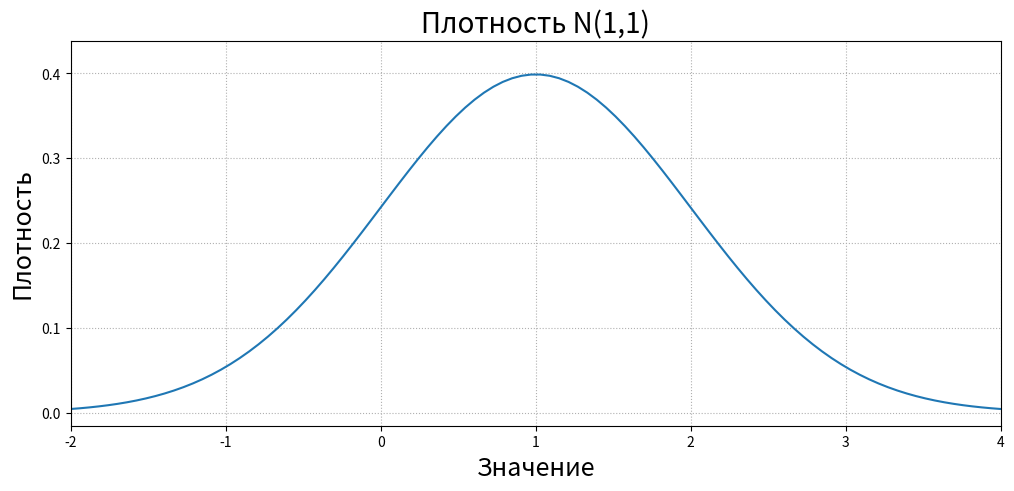

This figure's Python source:
'''
Вычисление и построение кривой плотности нормального распределения.
Пример из https://mipt-stats.gitlab.io/courses/python/07_scipy_stats.html
'''
import scipy.stats as sps
import numpy as np
import matplotlib.pyplot as plt


# loc - среднее, scale - стандартное отклонение
loc_=1; scale_=1
xmin = -3+loc_;  xmax = 3+loc_;   Npoints = 100
x = np.linspace(xmin, xmax, Npoints)
plt.figure(figsize=(12, 5))

y = sps.norm.pdf(x,  loc=loc_, scale=scale_)
# 1.1 чтобы график не касался рамки
ymax = max(y)*1.1

plt.plot(x, y)
plt.grid(ls=':') # сетка из точек
plt.xlabel('Значение', fontsize=18)
plt.ylabel('Плотность', fontsize=18)
plt.title('Плотность N('+str(loc_)+','+str(scale_)+')', fontsize=20)
plt.xlim((xmin, xmax)) # min и max по оси Х
plt.ylim((None, ymax)) # min и max по оси Y
plt.show() # показ всей конструкции
